Dataset: Induk anak huruf di atas (GitHub, muharismrgn/Lampung-Script-Classification). Classes: ANG, BAN, BANG, BAR, BEE, CAN, CANG, CAR, CEE, DAN, DANG, DAR, DEE, GAN, GANG, GAR, GEE, GHAN, GHANG, GHAR, GHE, GHEE, GHE with diacritic, GHI, HAN, HANG, HAR, HEE, JAN, JANG, JAR, JEE, KAN, KANG, KAR, KEE, LAN, LANG, LAR, LEE, MAN, MANG, MAR, MEE, NAN, NANG, NAR, NEE, NGAN, NGANG, NGAR, NGE, NGEE, NGE with diacritic, NGI, NYAN, NYANG, NYAR, NYE, NYEE, NYE with diacritic, NYI, PAN, PANG, PAR, PEE, RAN, RANG, RAR, REE, SAN, SANG, SAR, SEE, TAN, TANG, TAR, TEE, WAN, WANG, WAR, WEE, YAN, YANG, YAR, YEE.

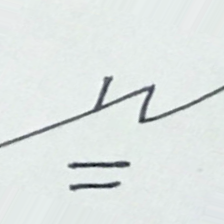
Label: NGAN

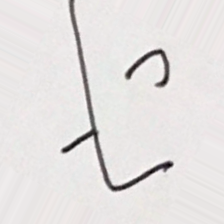
Label: BEE

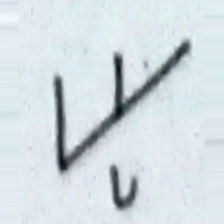
Label: KEE

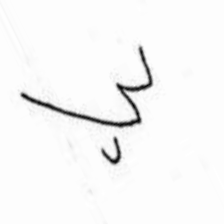
Label: NEE

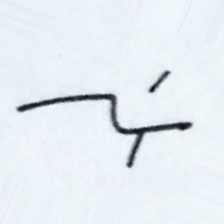
Label: NGE

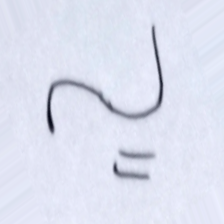
Label: HAN
